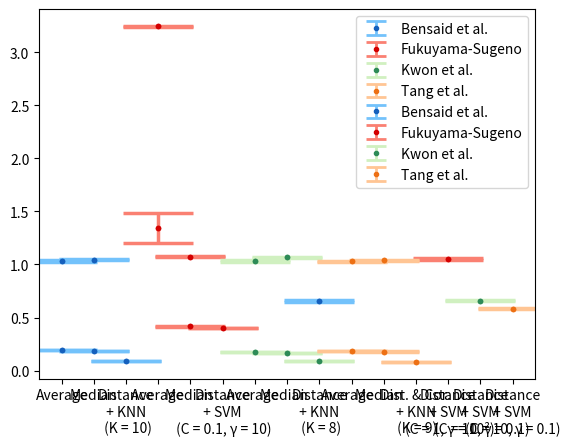

This chart was generated by the following Python code:
import numpy as np
import matplotlib.pyplot as plt

def plot_conf_interval(median, avg, best_model, legend):

    colors = [
        ['#1560bd', '#73c2fb'], #Bensaid
        ['#d30000', '#fa8072'], #Fukuyama-Sugeno
        ['#2e8b57', '#d0f0c0'], #Kwon
        ['#ed7014', '#ffc594'] #Tang
    ]

    labels = ["Bensaid et al.", "Fukuyama-Sugeno", "Kwon et al.", "Tang et al."]

    for i in range(4):
        y_means = [
            ( avg[i][1] + avg[i][0] ) / 2,
            ( median[i][1] + median[i][0] ) / 2,
            ( best_model[i][1] + best_model[i][0] ) / 2
        ]

        y_range = [
            ( avg[i][1] - avg[i][0] ) / 2,
            ( median[i][1] - median[i][0] ) / 2,
            ( best_model[i][1] - best_model[i][0] ) / 2
        ]

        plt.errorbar(x = ["Average"+" "*i, "Median"+" "*i, legend[i]],
                        y = y_means, yerr = y_range, fmt = '.',
                        color = colors[i][0], ecolor = colors[i][1], elinewidth = 2,
                        capsize = 7, capthick = 2, label = labels[i])

        plt.errorbar(x = ["Average"+" "*i, "Median"+" "*i, legend[i]],
                        y = y_means, yerr = y_range, fmt = '.',
                        color = colors[i][0], ecolor = colors[i][1], elinewidth = 2.5,
                        capsize = 25, capthick = 2.5)

    plt.legend()
    plt.show()


#Synthetic Datasets

median_mape = [
    [0.0378,0.0379], #Bensaid
    [0.1072,0.1076], #Fukuyama-Sugeno
    [0.0484,0.0485], #Kwon
    [0.0735,0.0737] #Tang
]

median_rrmse = [
    [1.0258,1.0305], #Bensaid
    [1.0723,1.0751], #Fukuyama-Sugeno
    [1.0175,1.0238], #Kwon
    [1.0437,1.0481] #Tang
]

avg_mape = [
    [0.0389,0.0390], #Bensaid
    [0.2990,0.2996], #Fukuyama-Sugeno
    [0.0488,0.0489], #Kwon
    [0.0797,0.0798] #Tang
]

avg_rrmse = [
    [1.0212,1.0287], #Bensaid
    [1.0395,1.3275], #Fukuyama-Sugeno
    [1.0215,1.0292], #Kwon
    [1.0212,1.0319] #Tang
]

#CRITERIA: LOWEREST INTERVAL MEAN

best_model_mape = [
    [0.0258, 0.0260], #Bensaid => Dist&Cor + KNN ( K = 10 )
    [0.1285, 0.1291], #Fukuyama-Sugeno => Dist + SVM ( C = 0.1, gamma = 1 )
    [0.0425, 0.0428], #Kwon => Dist + SVM ( C = 0.1, gamma = 10 )
    [0.0421, 0.0425] #Tang => Dist&Cor + KNN (K = 9)
]

legend_mape = [
    "Dist. & Cor.\n + KNN \n (K = 10)",
    "Distance \n + SVM \n (C = 0.1, γ = 1)",
    "Distance \n + SVM \n (C = 0.1, γ = 10)",
    "Dist. & Cor. \n + KNN \n (K = 9)"
]

best_model_rrmse = [
    [0.6691, 0.6872], #Bensaid => Dist&Cor + KNN ( K = 10 )
    [0.7541, 0.8770], #Fukuyama-Sugeno => Dist + SVM (C = 1, gamma = 10)
    [0.8456, 0.8571], #Kwon => Dist + SVM ( C = 10, gamma = 1 )
    [0.5997, 0.6080] #Tang => Dist&Cor + SVM ( C = 10, gamma = 0.1 )
]

legend_rrmse = [
    "Dist. & Cor. \n + KNN \n (K = 10)",
    "Distance \n + SVM \n (C = 1, γ = 10)",
    "Distance \n + SVM \n (C = 10, γ = 1)",
    "Dist. & Cor. \n + SVM \n (C = 10, γ = 0.1)"
]

# plot_conf_interval(median_mape, avg_mape, best_model_mape, legend_mape)
# plot_conf_interval(median_rrmse, avg_rrmse, best_model_rrmse, legend_rrmse)

real_median_mape = [
    [0.1812, 0.1821], #Bensaid
    [0.4152, 0.4173], #Fukuyama-Sugeno
    [0.1641, 0.1650], #Kwon
    [0.1795, 0.1802]  #Tang
]

real_median_rrmse = [
    [1.0373, 1.0538], #Bensaid
    [1.0701, 1.0755], #Fukuyama-Sugeno
    [1.0607, 1.0728], #Kwon
    [1.0307, 1.0461]  #Tang
]

real_avg_mape = [
    [0.1915, 0.1920], #Bensaid
    [3.2385, 3.2468], #Fukuyama-Sugeno
    [0.1775, 0.1779], #Kwon
    [0.1837, 0.1841]  #Tang
]

real_avg_rrmse = [
    [1.0247, 1.0427], #Bensaid
    [1.1996, 1.4886], #Fukuyama-Sugeno
    [1.0243, 1.0409], #Kwon
    [1.0218, 1.0348]  #Tang
]

#CRITERIA: LOWEREST INTERVAL MEAN

real_best_model_mape = [
    [0.0917, 0.0926], #Bensaid
    [0.4014, 0.4042], #Fukuyama-Sugeno
    [0.0935, 0.0943], #Kwon
    [0.0824, 0.0833]  #Tang
]

real_legend_mape = [
    "Distance\n + KNN \n (K = 10)", #Bensaid
    "Distance\n + SVM \n (C = 0.1, γ = 10)", #Fukuyama-Sugeno
    "Distance\n + KNN \n (K = 8)", #Kwon
    "Dist. & Cor.\n + KNN \n (K = 9)"  #Tang
]

real_best_model_rrmse = [
    [0.6467, 0.6632], #Bensaid
    [1.0460, 1.0609], #Fukuyama-Sugeno
    [0.6525, 0.6656], #Kwon
    [0.5764, 0.5854]  #Tang
]

real_legend_rrmse = [
    "Distance\n + KNN \n (K = 8)", #Bensaid
    "Distance\n + SVM \n (C = 1, γ = 10²)", #Fukuyama-Sugeno
    "Distance\n + SVM \n (C = 10, γ = 0.1)", #Kwon
    "Distance\n + SVM \n (C = 10, γ = 0.1) "  #Tang
]

plot_conf_interval(real_median_mape, real_avg_mape, real_best_model_mape, real_legend_mape)
plot_conf_interval(real_median_rrmse, real_avg_rrmse, real_best_model_rrmse, real_legend_rrmse)
